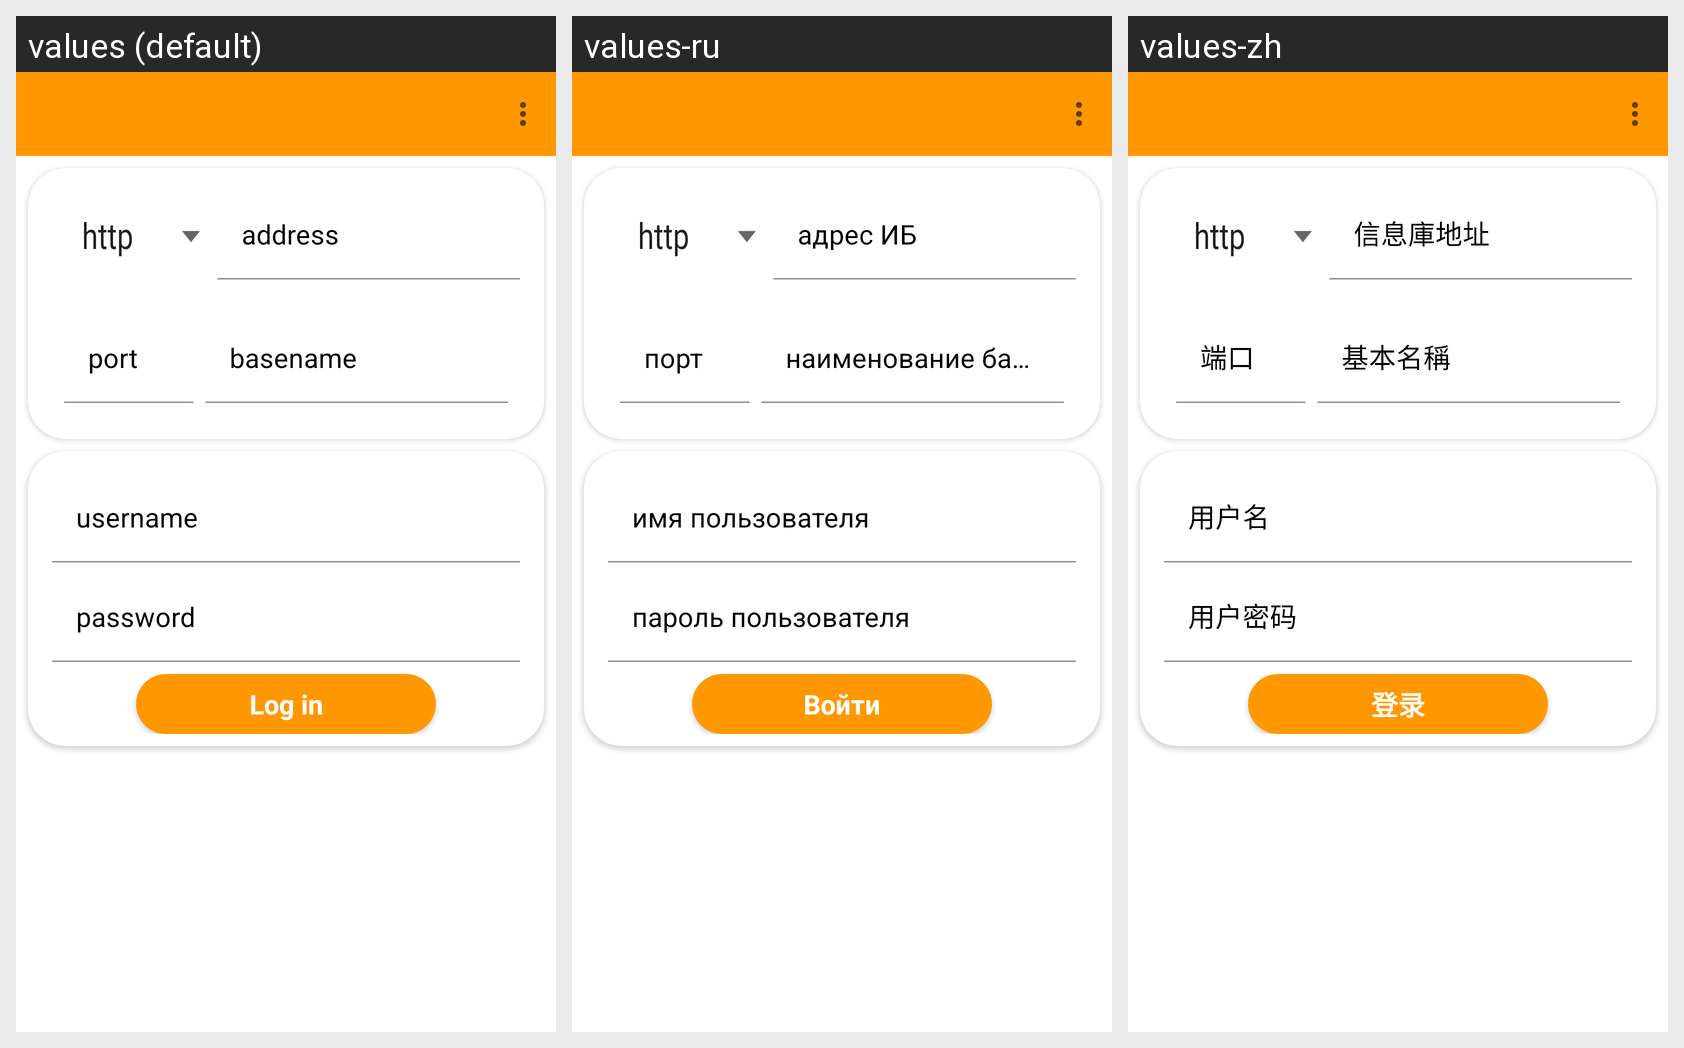

Locale-by-locale string values for the Android screen shown in this grid:
Android screen res/layout/fragment_auth.xml rendered under 3 locales, left to right: values (default), values-ru, values-zh. Device: Nexus 5 (rendered at 1080×1920; each locale shown at half size, 540×960, under a caption strip naming it); theme Theme.Soft1C.
Strings drawn on this screen, with the default value and each locale's value (text and hints the layout hard-codes, and strings that could not be matched under every locale, appear in the picture but are not listed):

text_adress
  values: address
  values-ru: адрес ИБ
  values-zh: 信息庫地址

text_port
  values: port
  values-ru: порт
  values-zh: 端口

text_basename
  values: basename
  values-ru: наименование базы
  values-zh: 基本名稱

text_username
  values: username
  values-ru: имя пользователя
  values-zh: 用户名

text_password
  values: password
  values-ru: пароль пользователя
  values-zh: 用户密码

text_log_in
  values: Log in
  values-ru: Войти
  values-zh: 登录
